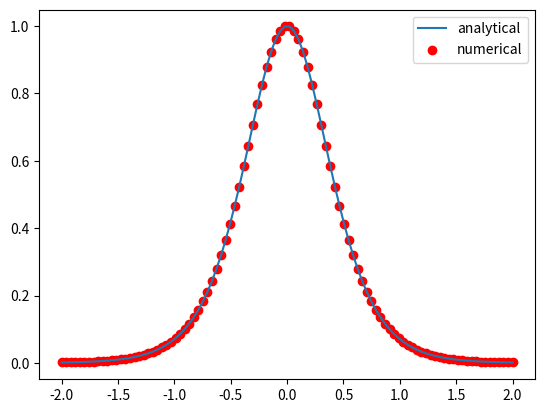

Recreate this plot in Python.
# -*- coding: utf-8 -*-

# Write a function that calculates the central difference of a function at point x. Then, use your
# function to plot the numerical derivative of

# in the range −2 ≤ x ≤ 2. To validate your result, derive the analytical formula for the
# derivative and draw it in the same plot. It may help to plot the exact answer as a line and the
# numerical one as dots. Hint: In Python the tanh function is found in both the math and
# numpy packages as tanh . The numpy version of this and other common mathematical
# functions may be more accurate and better performing than their math versions, as
# numpy is better funded and maintained.

def central_difference(f, x, h):
    """Calculates the central difference of function f at x
    Args:
    f (function): function to be differentiated
    x (float): evaluation point
    h (float): difference
    Returns:
    float: central difference value
    """
    import numpy as np
    import matplotlib.pyplot as plt

    d = 0.0

    d=(f (x+(h/2))-f (x-(h/2)))/h
    return d

import numpy as np
import matplotlib.pyplot as plt
def f(x):
    return 1+0.5*np.tanh(2*x)

# plotting
x_plot = np.linspace(-2,2,100)
h=0.01

plt.plot (x_plot, (1/np.cosh(2*x_plot))**2, label="analytical")
plt.scatter (x_plot, central_difference (f, x_plot, h), label="numerical", color="r")
plt.legend ()
plt.savefig ("2.5.jpg")
